Run: headless pygame with SDL's dummy video driver; simulated clock (each Clock.tick advances the game by its frame time, no real sleeping); random seed 0; keys injected as events and as key.get_pressed() state; no mouse input.
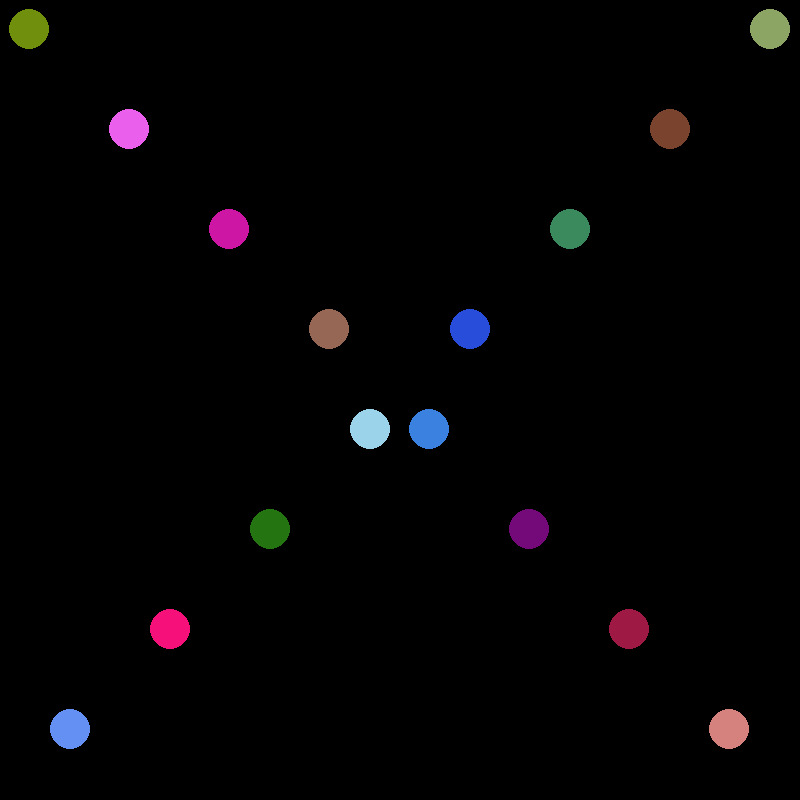
Frame 1 of 4 · flips 1–60 · no input
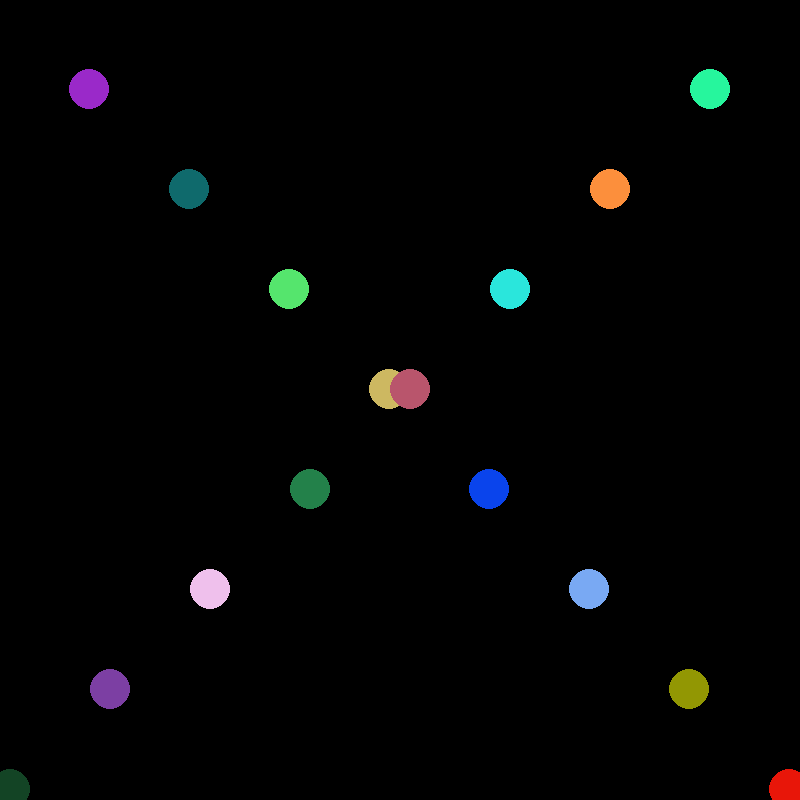
Frame 2 of 4 · flips 61–180 · tapped SPACE, RETURN · held RIGHT (→), D
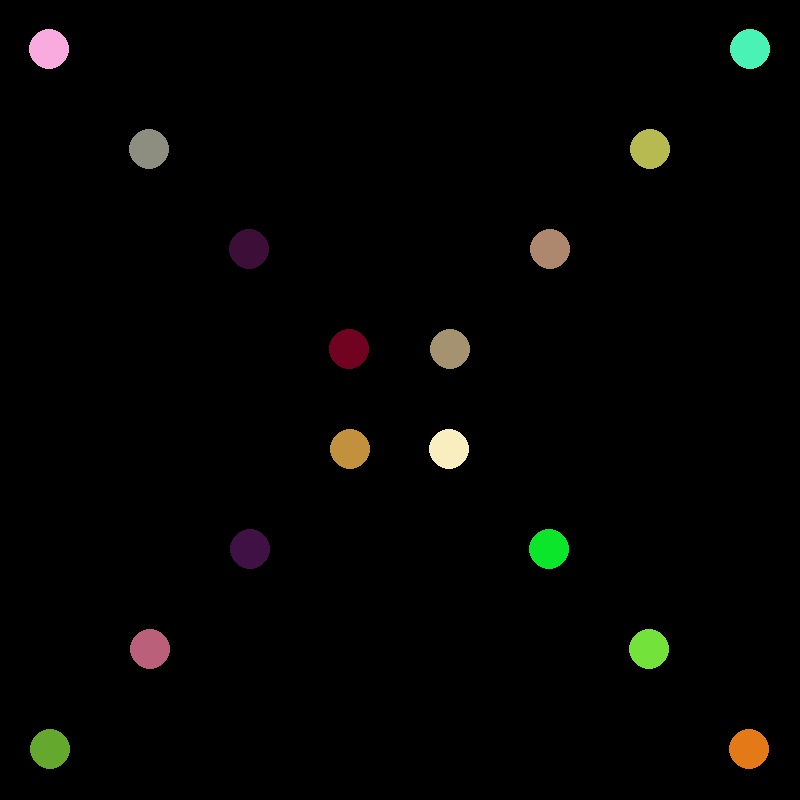
Frame 3 of 4 · flips 181–300 · held DOWN (↓), S
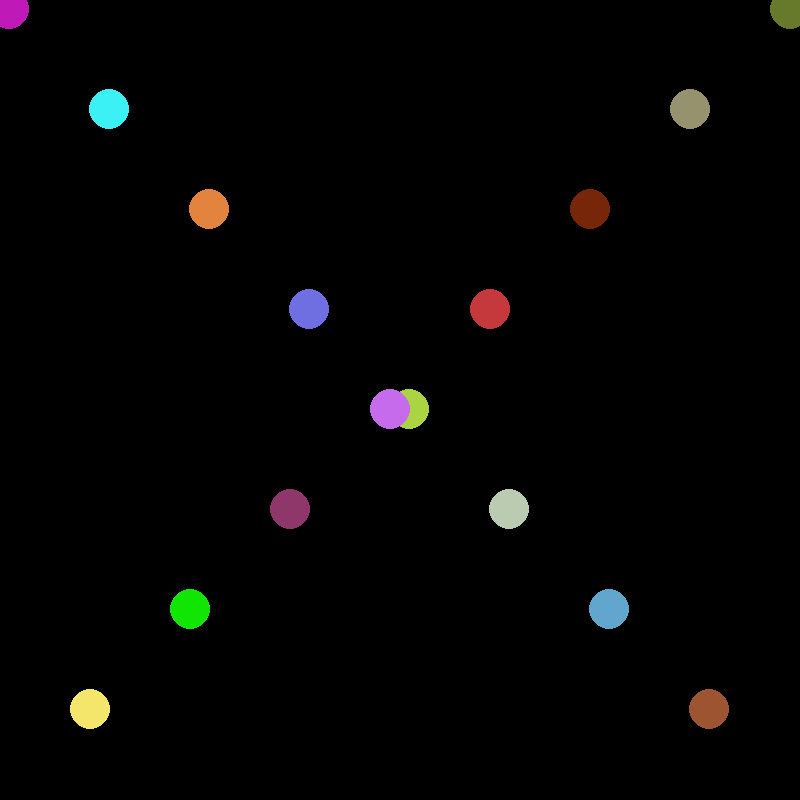
Frame 4 of 4 · flips 301–420 · held LEFT (←), A, UP (↑), W

The pygame program that drew these frames:

import pygame
from random import choice

x_pos = 0
y_pos = 0

x_pos_2 = 800
y_pos_2 = 0


def draw(screen):
    global x_pos, y_pos, x_pos_2, y_pos_2
    screen.fill((0, 0, 0))

    for i in range(8):
        color = (choice(range(255)), choice(range(255)), choice(range(255)))
        pygame.draw.circle(screen, color, (x_pos % 800, y_pos % 800), 20)
        x_pos += 100
        y_pos += 100

    for i in range(8):
        color = (choice(range(255)), choice(range(255)), choice(range(255)))
        pygame.draw.circle(screen, color, (x_pos_2 % 800, y_pos_2 % 800), 20)
        x_pos_2 -= 100
        y_pos_2 += 100


def main():
    global x_pos, y_pos, x_pos_2, y_pos_2
    pygame.init()
    pygame.display.set_caption('New Application')
    size = (800, 800)
    screen = pygame.display.set_mode(size)
    v = 30
    fps = 60
    clock = pygame.time.Clock()
    active = True
    while active:
        for event in pygame.event.get():
            if event.type == pygame.QUIT:
                active = False
            '''elif event.type == pygame.KEYDOWN:
                if event.key == pygame.K_LEFT:
                    x_pos -= 5
                elif event.key == pygame.K_RIGHT:
                    x_pos += 5
                elif event.key == pygame.K_UP:
                    y_pos -= 5
                elif event.key == pygame.K_DOWN:
                    y_pos += 5'''
        draw(screen)
        x_pos += v / fps
        y_pos += v / fps
        x_pos_2 -= v / fps
        y_pos_2 += v / fps
        clock.tick(fps)
        pygame.display.flip()
    pygame.quit()


if __name__ == '__main__':
    main()
